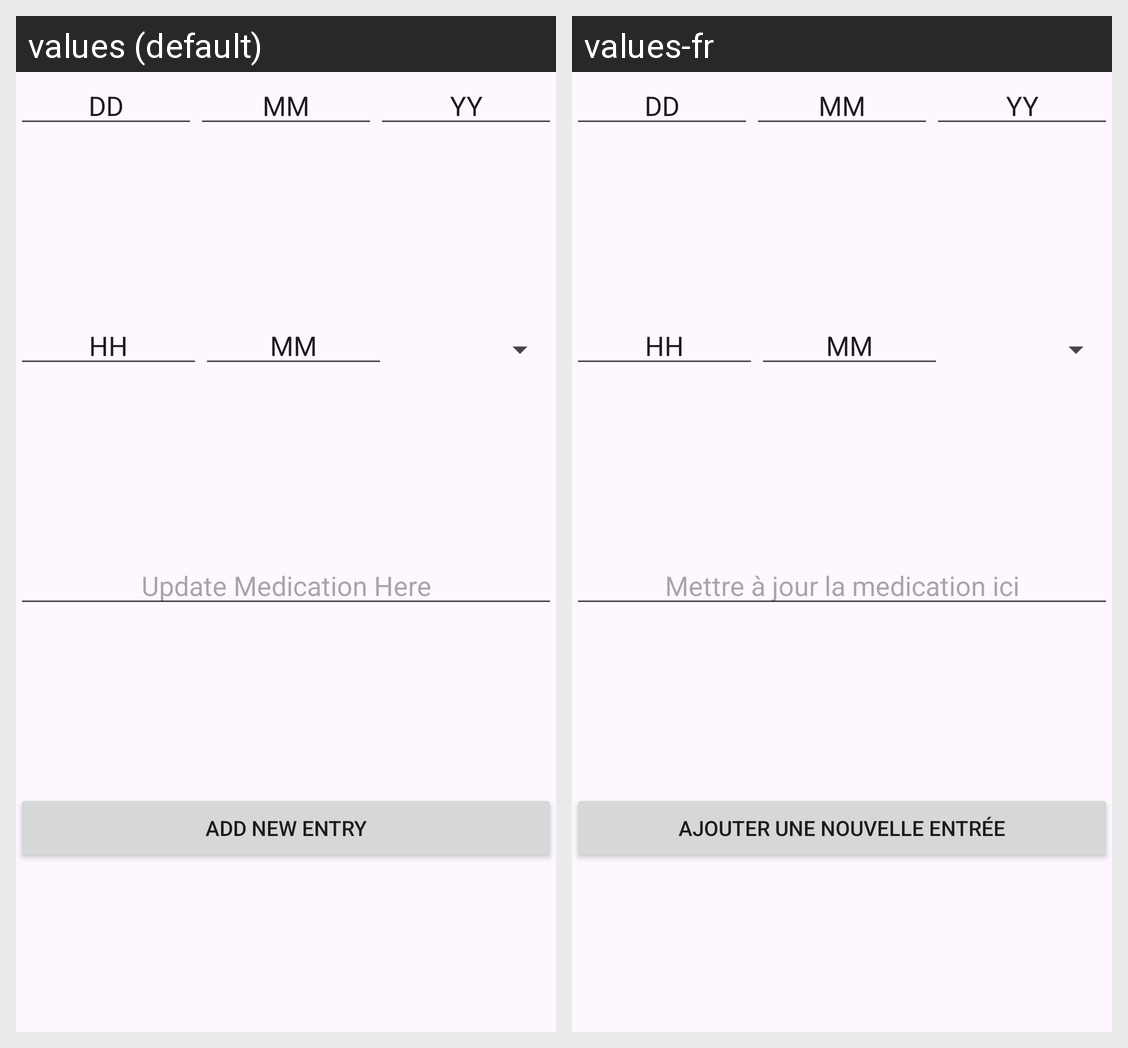

The Android screen above is rendered under two locales of the same app. Produce the string resources it draws, with the default and per-locale values.
Android screen res/layout/activity_add_medication.xml rendered under 2 locales, left to right: values (default), values-fr. Device: Nexus 5 (rendered at 1080×1920; each locale shown at half size, 540×960, under a caption strip naming it); theme Theme.670GroupProject.
Strings drawn on this screen, with the default value and each locale's value (text and hints the layout hard-codes, and strings that could not be matched under every locale, appear in the picture but are not listed):

medicationDefaultText
  values: Update Medication Here
  values-fr: Mettre à jour la medication ici

addNewEntryButtonText
  values: Add New Entry
  values-fr: Ajouter une nouvelle entrée
